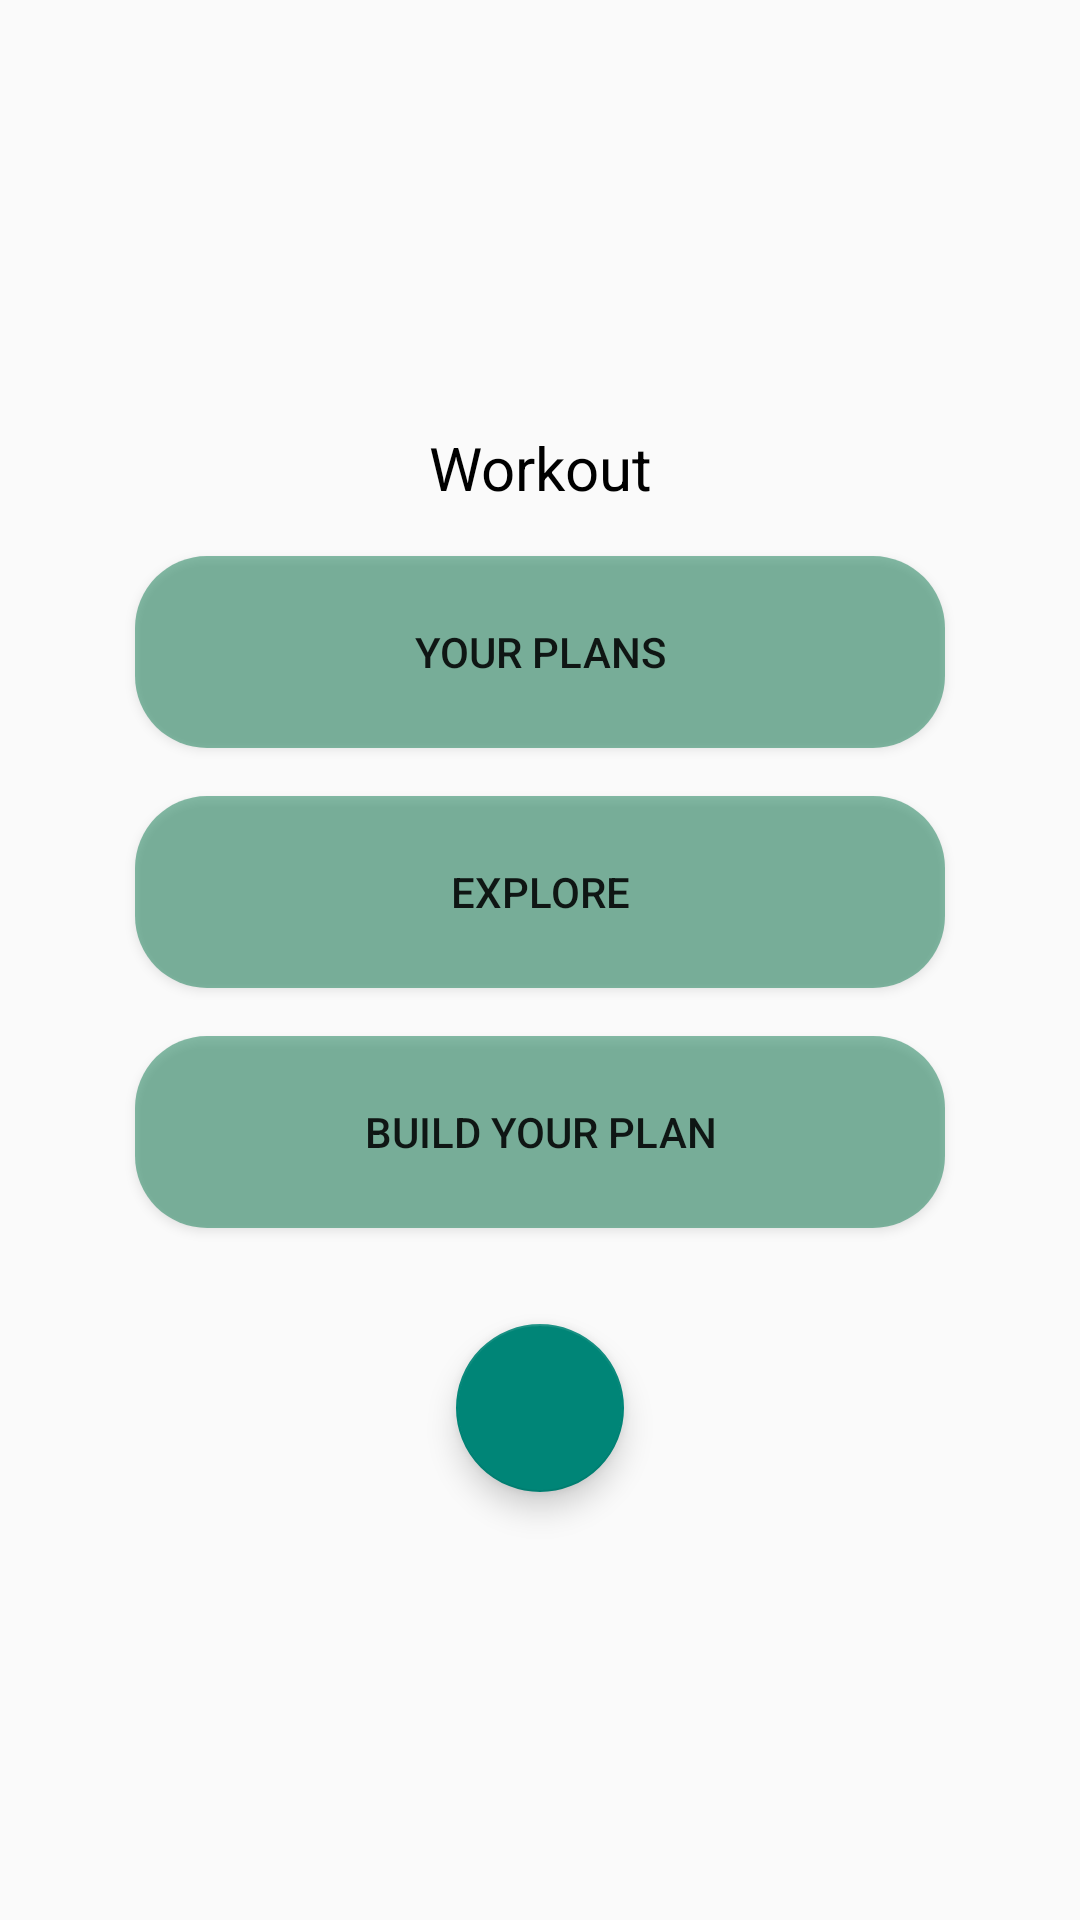

Android layout source for this screen:
<!-- AndroidManifest.xml: application theme Theme.ProjectAttempt1 -->
<!-- res/layout/workout_page.xml -->
<?xml version="1.0" encoding="utf-8"?>
<LinearLayout xmlns:android="http://schemas.android.com/apk/res/android"
    android:layout_width="match_parent"
    android:layout_height="match_parent"
    android:gravity="center"
    android:orientation="vertical">

    <TextView
        android:layout_width="wrap_content"
        android:layout_height="wrap_content"
        android:id="@+id/text_workout"
        android:text="Workout"
        android:layout_marginBottom="16dp"
        android:gravity="center"
        style="@style/TextViewBold"/>

    <Button
        android:id="@+id/your_plans"
        android:layout_width="270dp"
        android:layout_height="wrap_content"
        android:text="Your plans"
        android:background="@drawable/menu_buttons"/>

    <Button
        android:id="@+id/explore"
        android:layout_width="270dp"
        android:layout_height="wrap_content"
        android:text="Explore"
        android:layout_margin="16dp"
        android:background="@drawable/menu_buttons"/>

    <Button
        android:id="@+id/build_plan"
        android:layout_width="270dp"
        android:layout_height="wrap_content"
        android:text="Build your plan"
        android:background="@drawable/menu_buttons"/>

    <com.google.android.material.floatingactionbutton.FloatingActionButton
        android:id="@+id/home_button"
        android:layout_width="wrap_content"
        android:layout_height="wrap_content"
        android:background="@color/jewel"
        android:layout_marginTop="32dp"
        android:src="@drawable/ic_home">
    </com.google.android.material.floatingactionbutton.FloatingActionButton>
</LinearLayout>
<!-- resources referenced by this layout -->
<resources>
  <color name="jewel">#107c53</color>
  <!-- drawable menu_buttons (drawable) -->
  <?xml version="1.0" encoding="utf-8"?>
  <shape xmlns:android="http://schemas.android.com/apk/res/android" android:shape="rectangle">
      <solid android:color="@color/jewel_50op"/>
      <corners android:radius="24dp"/>
      <size android:width="64dp" android:height="64dp"/>
  </shape>
  <style name="TextViewBold">
          <item name="android:textColor">@color/black</item>
          <item name="android:textSize">20dp</item>
          <item name="fontFamily">@font/josefinsans_bold</item>
          <item name="android:textAlignment">center</item>
      </style>
  <style name="Theme.ProjectAttempt1" parent="Theme.AppCompat.Light.NoActionBar">
          
          <item name="colorPrimary">@color/purple_500</item>
          <item name="colorPrimaryVariant">@color/purple_700</item>
          <item name="colorOnPrimary">@color/white</item>
          
          <item name="colorSecondary">@color/teal_200</item>
          <item name="colorSecondaryVariant">@color/teal_700</item>
          <item name="colorOnSecondary">@color/black</item>
          
          <item name="android:statusBarColor" tools:targetApi="l">?attr/colorPrimaryVariant</item>
          
      </style>
  <color name="jewel_50op">#80107c53</color>
  <color name="black">#FF000000</color>
  <color name="purple_500">#FF6200EE</color>
  <color name="purple_700">#FF3700B3</color>
  <color name="white">#FFFFFFFF</color>
  <color name="teal_200">#FF03DAC5</color>
  <color name="teal_700">#FF018786</color>
</resources>
